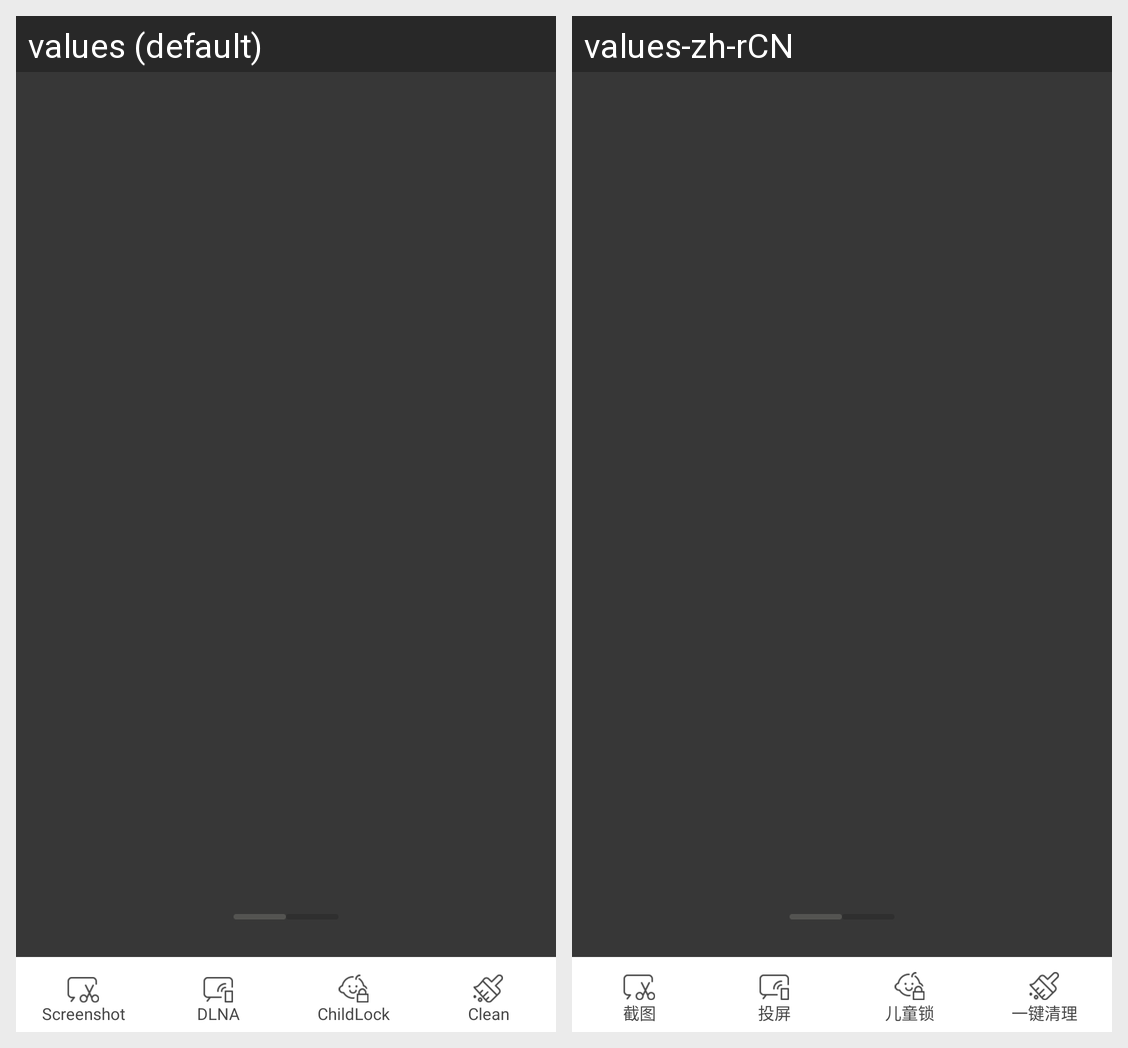

Here is an Android app screen in its default locale and in the app's own translations. Write out the translated-string differences for the strings that appear on this screen.
Android screen res/layout/activity_core_controler.xml rendered under 2 locales, left to right: values (default), values-zh-rCN. Device: Nexus 5 (rendered at 1080×1920; each locale shown at half size, 540×960, under a caption strip naming it); theme AppTheme.
Strings drawn on this screen, with the default value and each locale's value (text and hints the layout hard-codes, and strings that could not be matched under every locale, appear in the picture but are not listed):

screenshot
  values: Screenshot
  values-zh-rCN: 截图

dlna
  values: DLNA
  values-zh-rCN: 投屏

childlock
  values: ChildLock
  values-zh-rCN: 儿童锁

clear
  values: Clean
  values-zh-rCN: 一键清理
